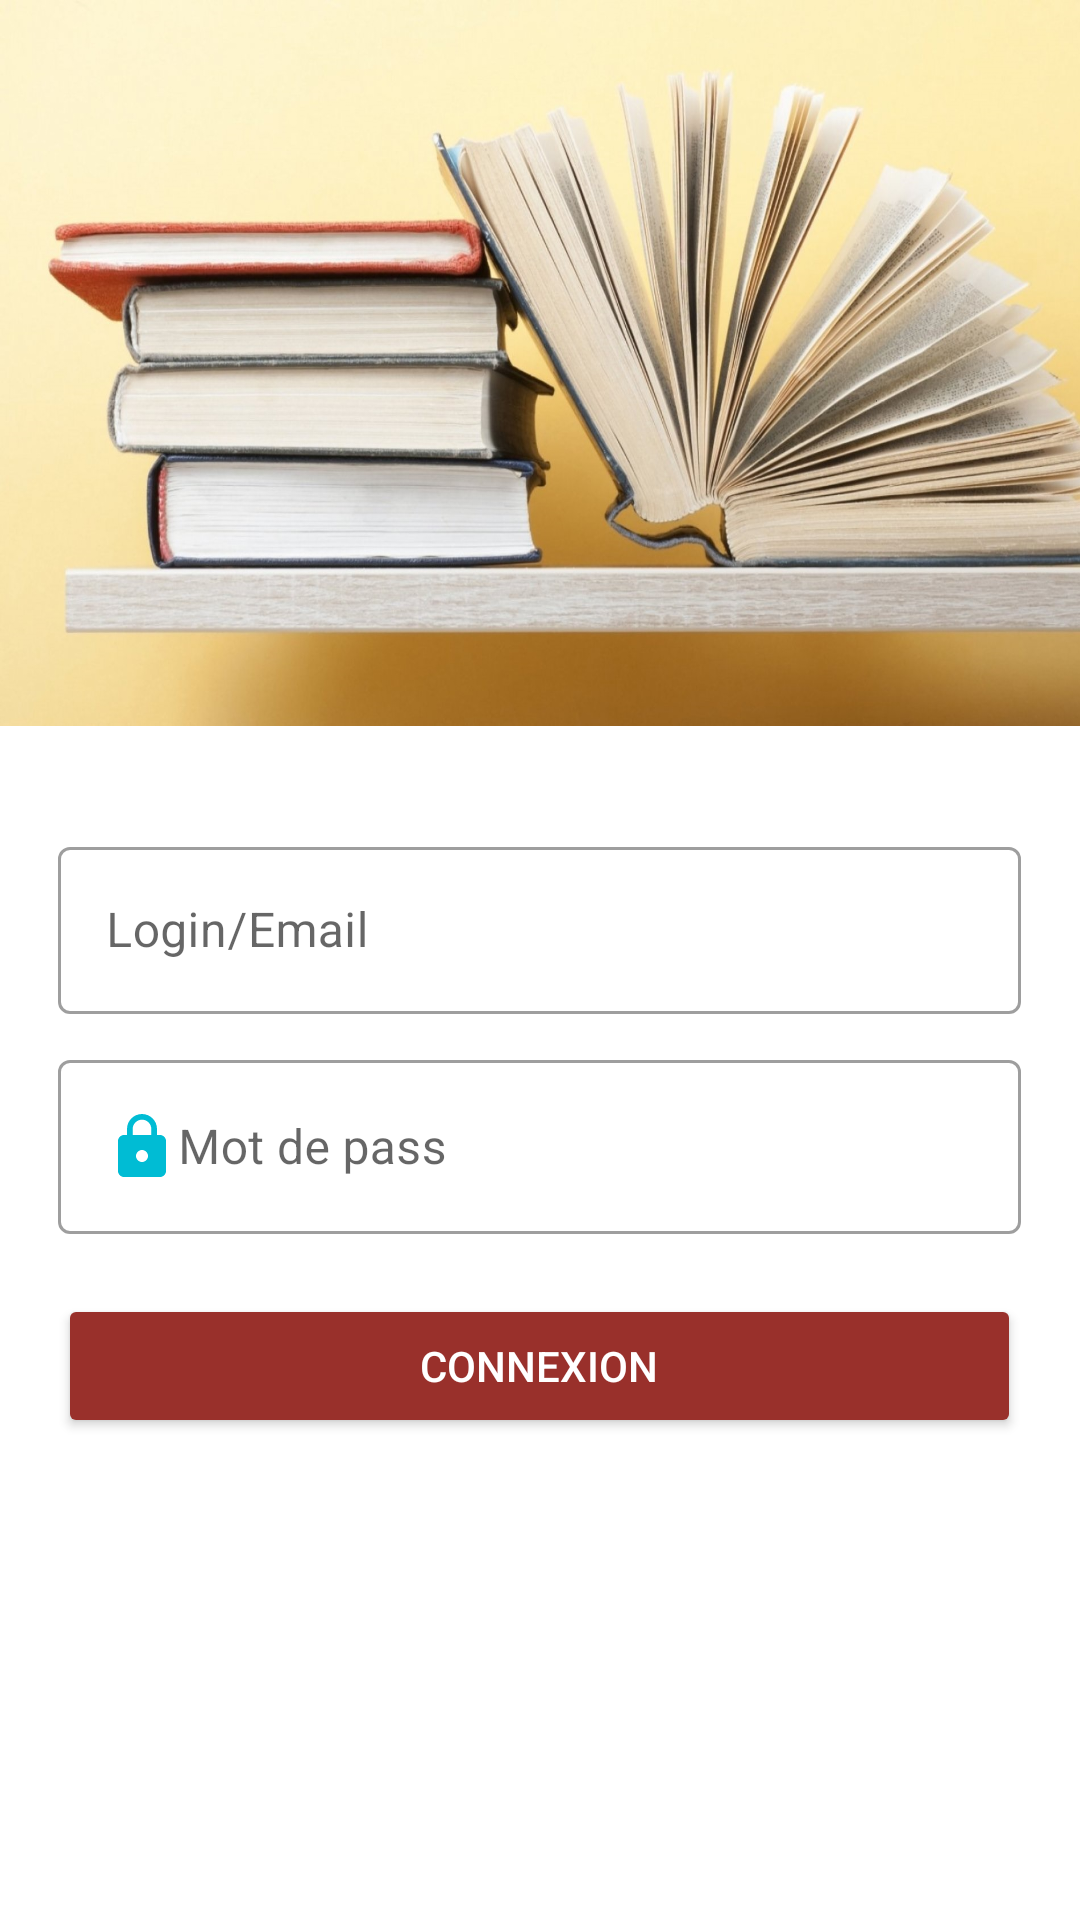

Write the Android layout XML for this screen, with the resource values it uses.
<!-- AndroidManifest.xml: application theme your_book_theme -->
<!-- res/layout/activity_login.xml -->
<?xml version="1.0" encoding="utf-8"?>
<LinearLayout xmlns:android="http://schemas.android.com/apk/res/android"
    xmlns:app="http://schemas.android.com/apk/res-auto"
    android:id="@+id/content"
    android:orientation="vertical"
    android:layout_width="match_parent"
    android:layout_height="match_parent">


    <androidx.constraintlayout.widget.ConstraintLayout
        android:layout_width="match_parent"
        android:layout_height="242dp"
        android:background="@mipmap/books"
        >

    </androidx.constraintlayout.widget.ConstraintLayout>

    <androidx.constraintlayout.widget.ConstraintLayout
        android:layout_width="321dp"
        android:layout_height="wrap_content"
        android:layout_gravity="center_horizontal"
        android:layout_margin="15dp">

    <LinearLayout
        android:id="@+id/root_layout"
        android:layout_width="match_parent"
        android:layout_height="wrap_content"
        android:orientation="vertical"
        android:layout_marginTop="20dp"
        app:layout_constraintTop_toTopOf="parent"
        app:layout_constraintStart_toStartOf="parent">


        <com.google.android.material.textfield.TextInputLayout
            android:id="@+id/logintxt_lay"
            android:layout_width="match_parent"
            android:layout_height="wrap_content"
            android:layout_centerInParent="true"
            style="@style/Widget.MaterialComponents.TextInputLayout.OutlinedBox"
            android:layout_marginBottom="10dp">

            <com.google.android.material.textfield.TextInputEditText
                android:id="@+id/logintxt"
                android:layout_width="match_parent"
                android:layout_height="match_parent"
                android:hint="Login/Email"
                android:drawableLeft="@drawable/ic_email_log"
                android:inputType="textEmailAddress"/>

        </com.google.android.material.textfield.TextInputLayout>

        <com.google.android.material.textfield.TextInputLayout
            android:id="@+id/passwordtxt_lay"
            android:layout_width="match_parent"
            android:layout_height="wrap_content"
            android:layout_centerInParent="true"
            style="@style/Widget.MaterialComponents.TextInputLayout.OutlinedBox"
            android:layout_marginBottom="10dp">

            <com.google.android.material.textfield.TextInputEditText
                android:id="@+id/passwordlogintxt"
                android:layout_width="match_parent"
                android:layout_height="match_parent"
                android:hint="Mot de pass"
                android:drawableLeft="@drawable/ic_lock"
                android:inputType="textPassword"/>

        </com.google.android.material.textfield.TextInputLayout>

        <Button
            android:id="@+id/btn_login"
            android:layout_width="match_parent"
            android:layout_height="wrap_content"
            android:layout_gravity="center"
            android:layout_marginTop="10dp"
            app:backgroundTint="@color/red"
            app:cornerRadius="40dp"
            app:shapeAppearance="@color/teal_200"
            android:text="@string/btn_connexion"
            android:textColor="#FFFFFF" />

    </LinearLayout>
    </androidx.constraintlayout.widget.ConstraintLayout>

    <RelativeLayout
        android:layout_width="wrap_content"
        android:layout_height="wrap_content"
        android:layout_centerInParent="true"
        android:layout_gravity="center"
        android:elevation="8dp"
        android:padding="20dp">



    </RelativeLayout>
</LinearLayout>
<!-- resources referenced by this layout -->
<resources>
  <color name="red">#99302B</color>
  <color name="teal_200">#FF03DAC5</color>
  <!-- drawable ic_lock (drawable) -->
  <vector android:height="24dp"
      android:tint="#00BCD4"
      android:viewportHeight="24"
      android:viewportWidth="24"
      android:width="24dp"
      xmlns:android="http://schemas.android.com/apk/res/android">
      <path android:fillColor="@android:color/white"
          android:pathData="M18,8h-1L17,6c0,-2.76 -2.24,-5 -5,-5S7,3.24 7,6v2L6,8c-1.1,0 -2,0.9 -2,2v10c0,1.1 0.9,2 2,2h12c1.1,0 2,-0.9 2,-2L20,10c0,-1.1 -0.9,-2 -2,-2zM12,17c-1.1,0 -2,-0.9 -2,-2s0.9,-2 2,-2 2,0.9 2,2 -0.9,2 -2,2zM15.1,8L8.9,8L8.9,6c0,-1.71 1.39,-3.1 3.1,-3.1 1.71,0 3.1,1.39 3.1,3.1v2z"/>
  </vector>
  <!-- mipmap books: jpg bitmap (mipmap-mdpi, 316794 bytes) -->
  <string name="btn_connexion">Connexion</string>
  <style name="your_book_theme" parent="Theme.MaterialComponents.Light.NoActionBar">
          
          <item name="colorPrimary">@color/purple_500</item>
          <item name="colorPrimaryVariant">@color/purple_700</item>
          <item name="colorOnPrimary">@color/white</item>
          
          <item name="colorSecondary">@color/teal_200</item>
          <item name="colorSecondaryVariant">@color/teal_700</item>
          <item name="colorOnSecondary">@color/black</item>
          
          <item name="android:statusBarColor" tools:targetApi="l">?attr/colorSecondaryVariant</item>
          
      </style>
  <color name="purple_500">#FF6200EE</color>
  <color name="purple_700">#FF3700B3</color>
  <color name="white">#FFFFFFFF</color>
  <color name="teal_700">#FF018786</color>
  <color name="black">#FF000000</color>
</resources>
